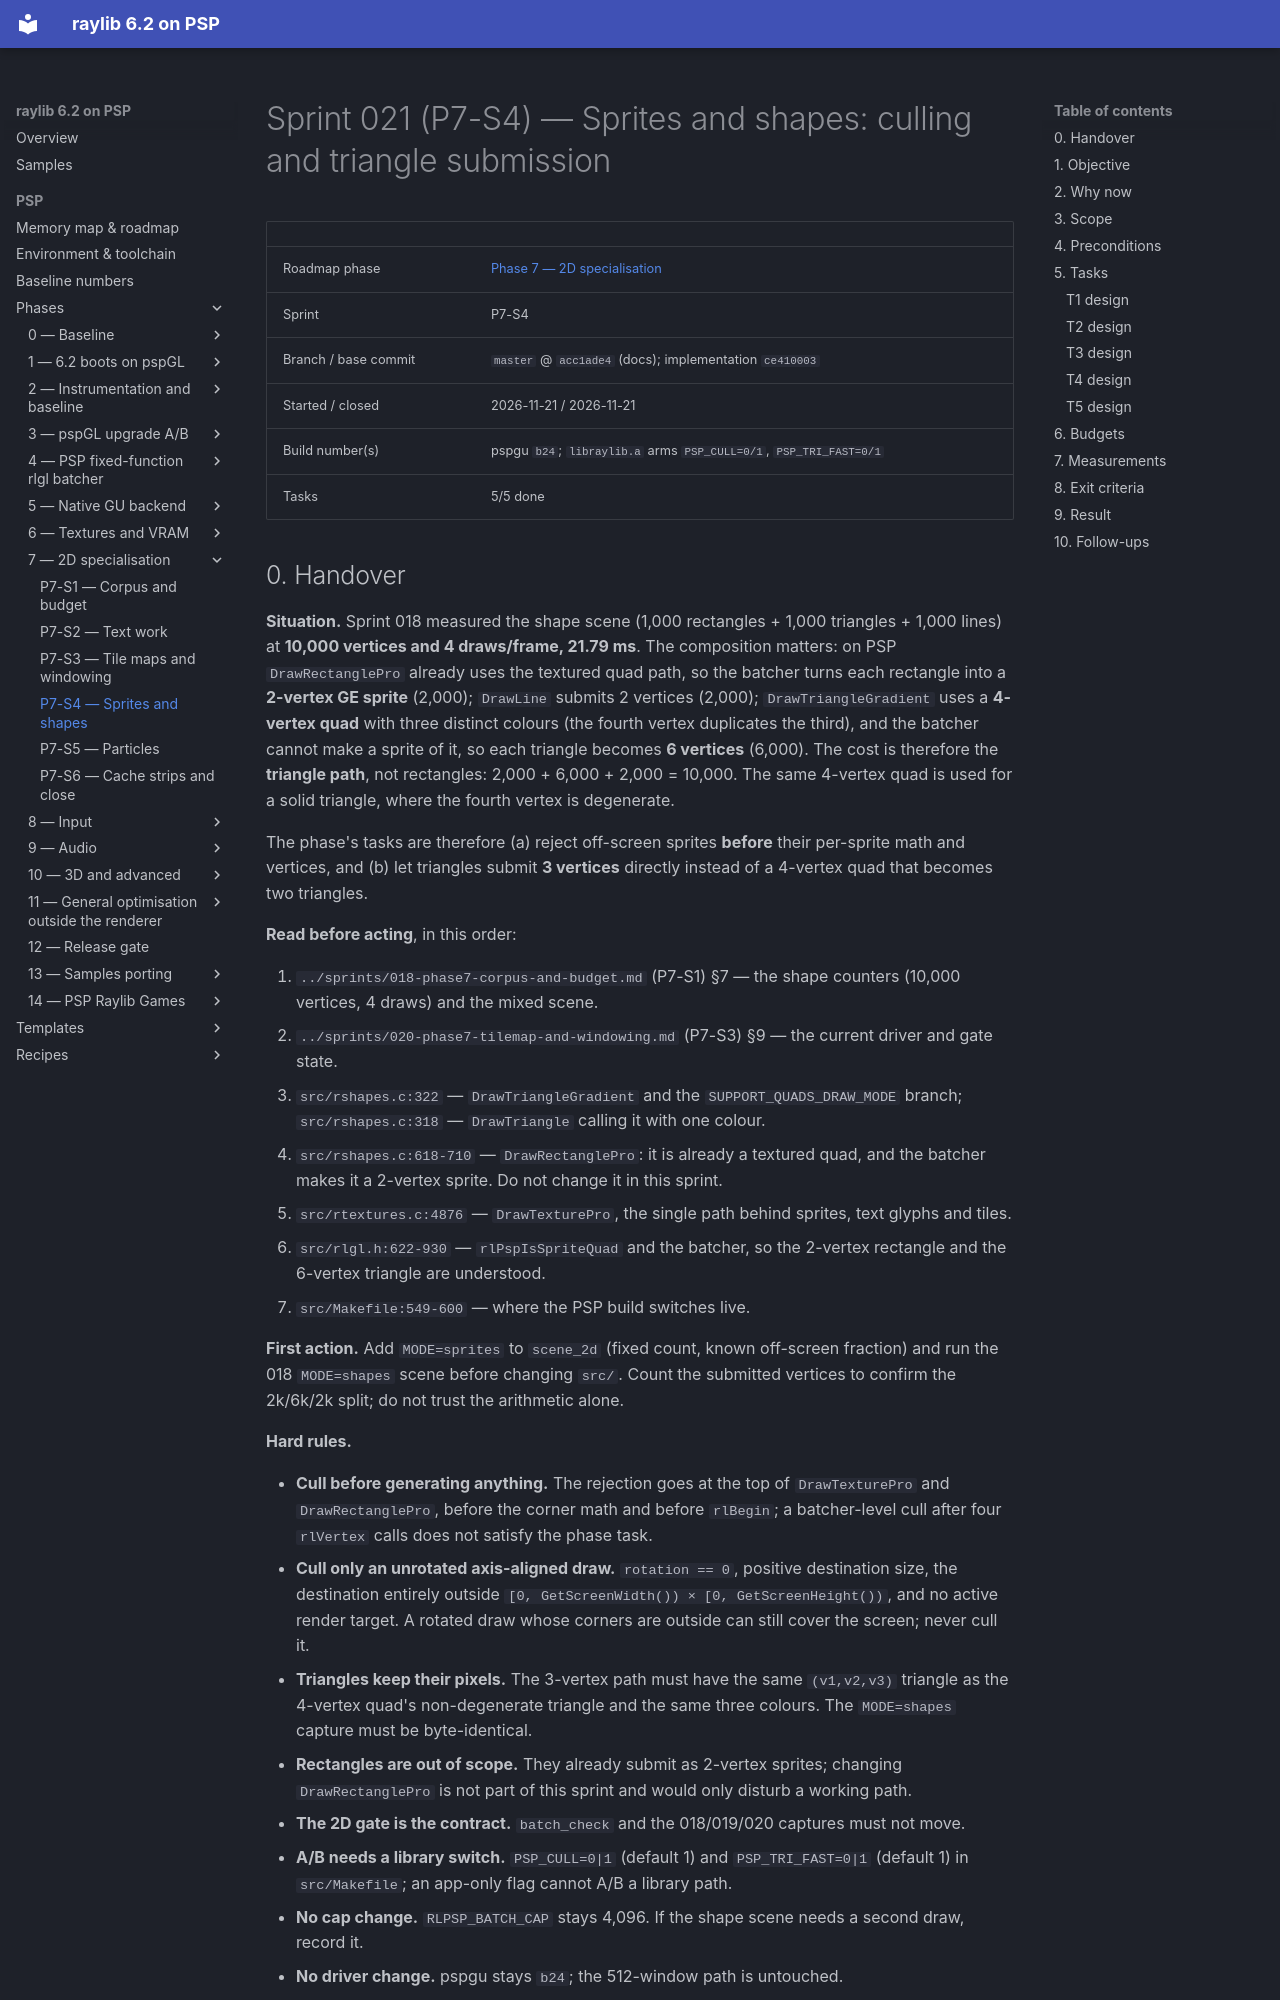

repository: nikmes/raylib · page: psp/sprints/021-phase7-sprites-and-shapes/index.html · generator: mkdocs

# Sprint 021 (P7-S4) — Sprites and shapes: culling and triangle submission

| | |
|---|---|
| Roadmap phase | [Phase 7 — 2D specialisation](../phases/07-2d-specialisation/index.md) |
| Sprint | P7-S4 |
| Branch / base commit | `master` @ `acc1ade4` (docs); implementation `ce410003` |
| Started / closed | 2026-11-21 / 2026-11-21 |
| Build number(s) | pspgu `b24`; `libraylib.a` arms `PSP_CULL=0/1`, `PSP_TRI_FAST=0/1` |
| Tasks | 5/5 done |
